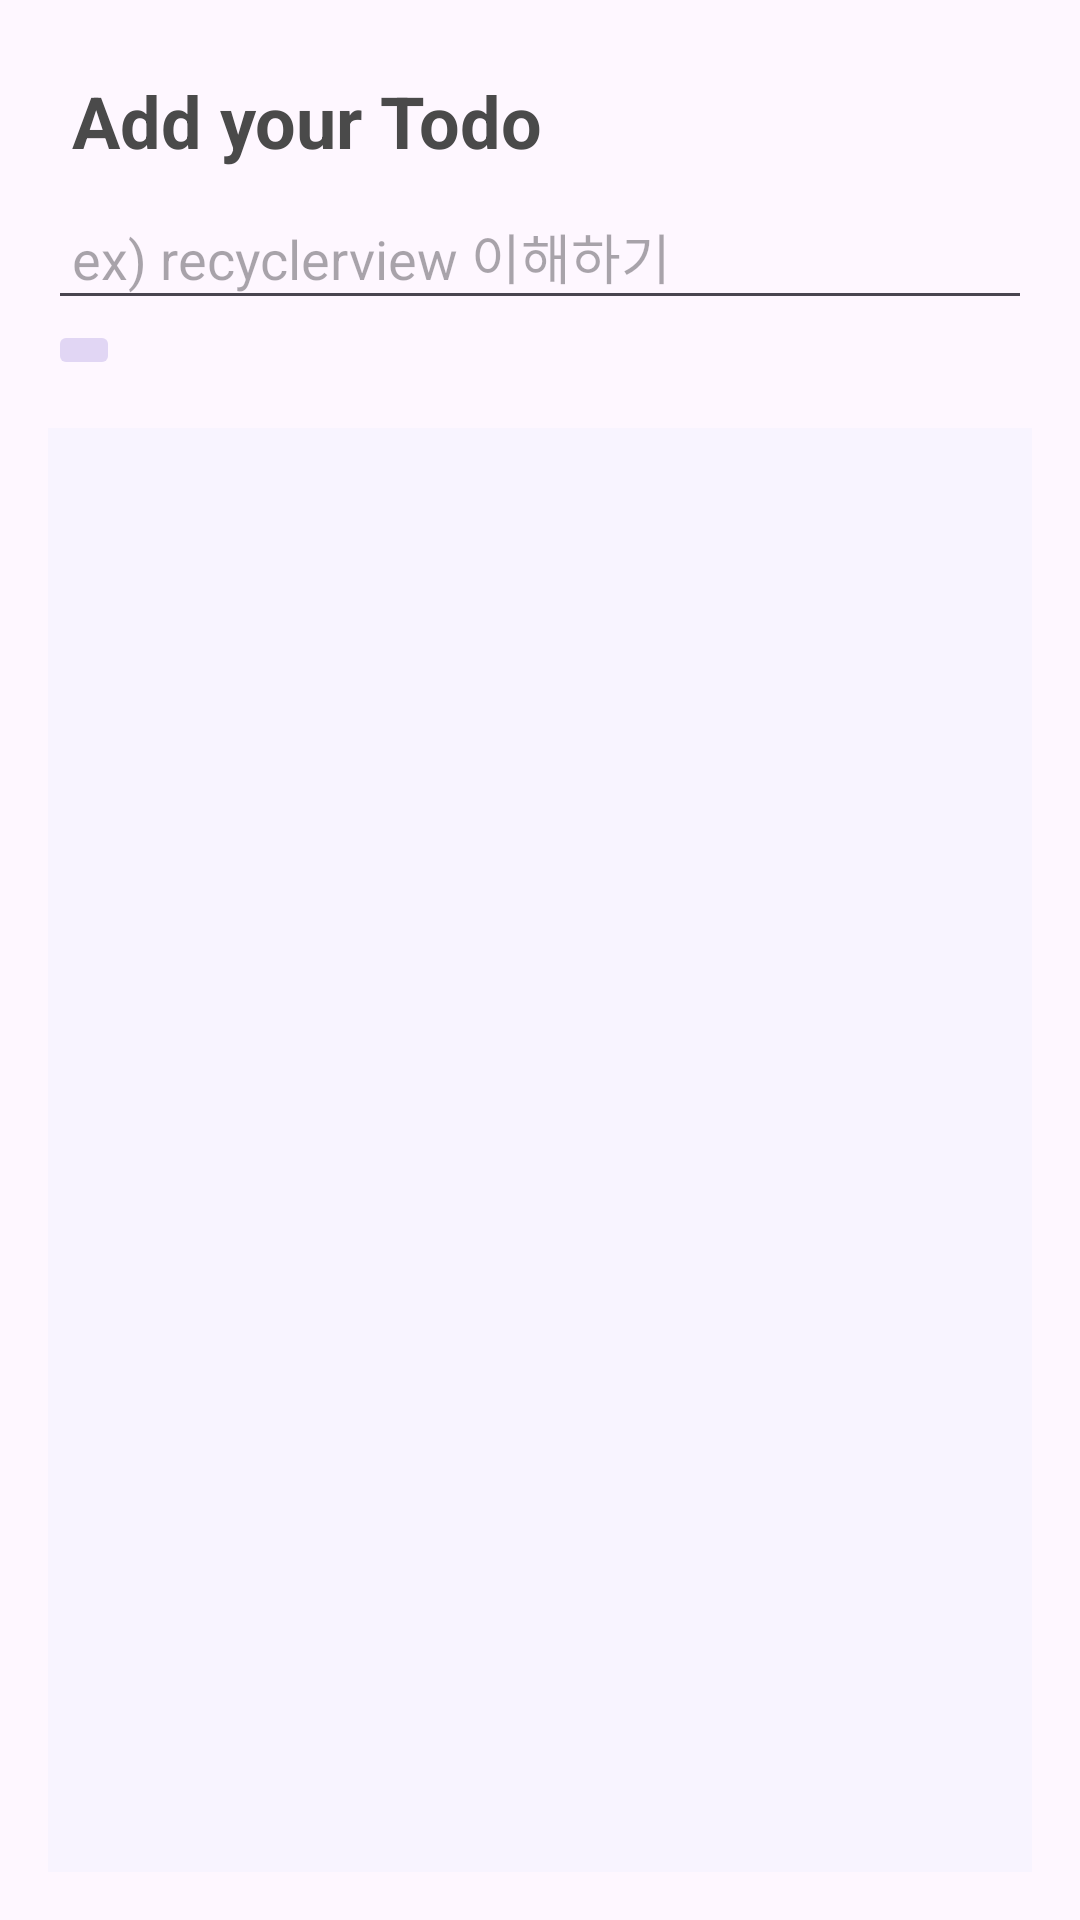

This screen was rendered from an Android layout file. Write that file and the resources it references.
<!-- AndroidManifest.xml: application theme Theme.Todolist -->
<!-- res/layout/activity_edit_to_do.xml -->
<?xml version="1.0" encoding="utf-8"?>
<LinearLayout
    xmlns:android="http://schemas.android.com/apk/res/android"
    android:id="@+id/add_todo"
    android:layout_width="match_parent"
    android:layout_height="match_parent"
    android:orientation="vertical"
    android:padding="16dp">

    <TextView
        android:layout_width="wrap_content"
        android:layout_height="wrap_content"
        android:text="Add your Todo"
        android:textSize="24sp"
        android:padding="8dp"
        android:textColor="#4A4A4A"
        android:textStyle="bold"/>

    <EditText
        android:id="@+id/edit_todo_item"
        android:layout_width="match_parent"
        android:layout_height="wrap_content"
        android:padding="8dp"
        android:hint="ex) recyclerview 이해하기"/>

    <ImageButton
        android:id="@+id/button_save"
        android:layout_width="wrap_content"
        android:layout_height="wrap_content"
        android:backgroundTint="#E1D6F4"
        android:src="@drawable/baseline_add_24"/>


    <androidx.recyclerview.widget.RecyclerView
        android:id="@+id/recycler_view"
        android:layout_width="match_parent"
        android:layout_height="0dp"
        android:layout_marginTop="16dp"
        android:layout_weight="1"
        android:background="#F8F4FF"/>

</LinearLayout>
<!-- resources referenced by this layout -->
<resources>
  <style name="Theme.Todolist" parent="Base.Theme.Todolist" />
  <style name="Base.Theme.Todolist" parent="Theme.Material3.DayNight.NoActionBar">
          
          <item name="colorPrimary">#6750A4</item>
      </style>
</resources>
